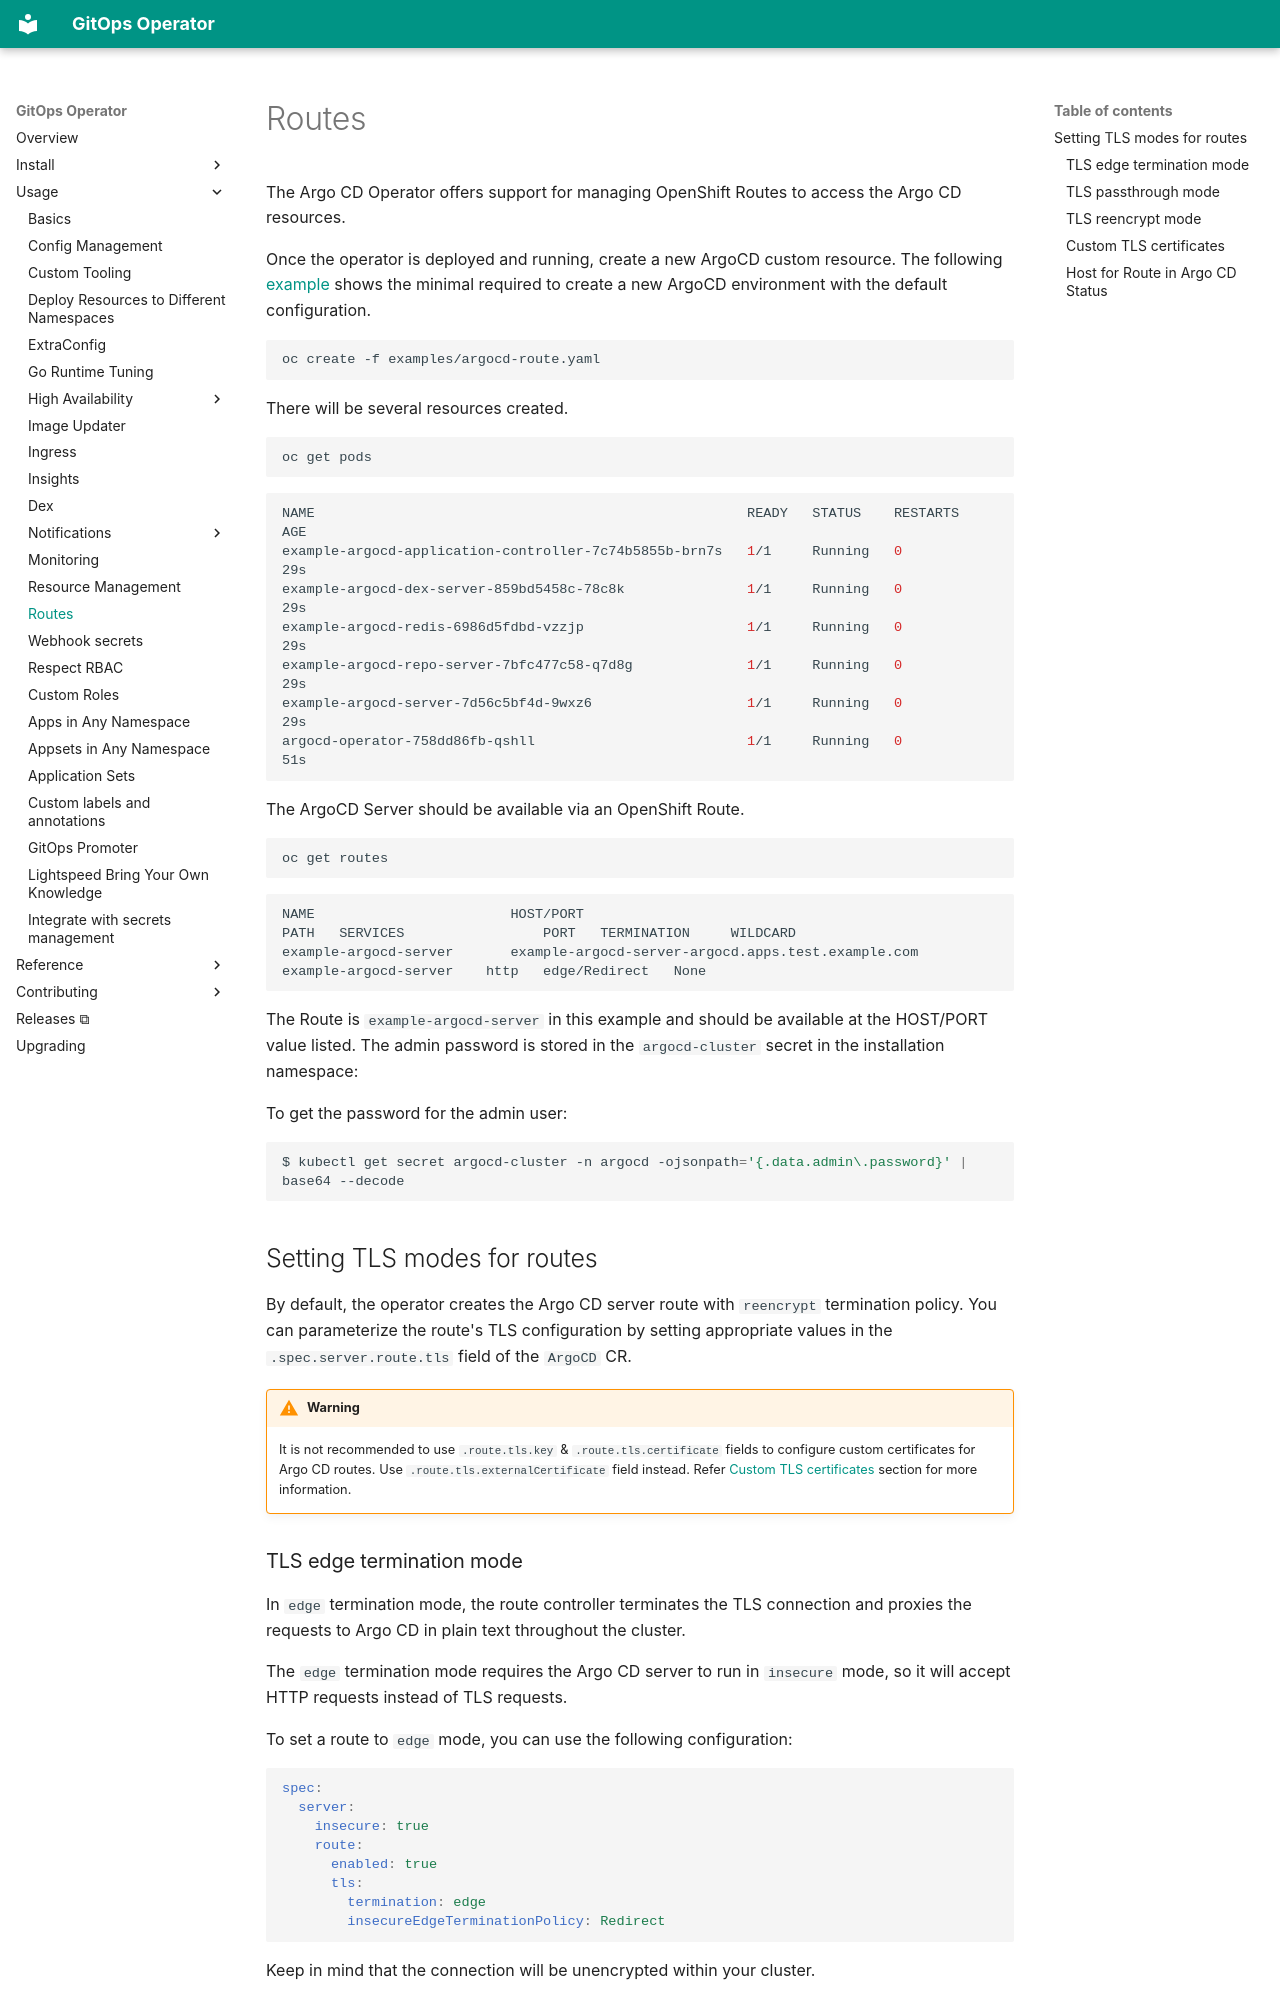

repository: redhat-developer/gitops-operator · page: usage/routes/index.html · generator: mkdocs

# Routes

The Argo CD Operator offers support for managing OpenShift Routes to access the Argo CD resources.

Once the operator is deployed and running, create a new ArgoCD custom resource.
The following [example](https://github.com/redhat-developer/gitops-operator/blob/master/examples/argocd-route.yaml) shows the minimal required to create a new ArgoCD
environment with the default configuration.

``` bash
oc create -f examples/argocd-route.yaml
```

There will be several resources created.

``` bash
oc get pods
```

``` bash
NAME                                                     READY   STATUS    RESTARTS   AGE
example-argocd-application-controller-7c74b5855b-brn7s   1/1     Running   0          29s
example-argocd-dex-server-859bd5458c-78c8k               1/1     Running   0          29s
example-argocd-redis-6986d5fdbd-vzzjp                    1/1     Running   0          29s
example-argocd-repo-server-7bfc477c58-q7d8g              1/1     Running   0          29s
example-argocd-server-7d56c5bf4d-9wxz6                   1/1     Running   0          29s
argocd-operator-758dd86fb-qshll                          1/1     Running   0          51s
```

The ArgoCD Server should be available via an OpenShift Route.

``` bash
oc get routes
```

``` bash
NAME                        HOST/PORT                                               PATH   SERVICES                 PORT   TERMINATION     WILDCARD
example-argocd-server       example-argocd-server-argocd.apps.test.example.com              example-argocd-server    http   edge/Redirect   None
```

The Route is `example-argocd-server` in this example and should be available at the HOST/PORT value listed. The admin 
password is stored in the `argocd-cluster` secret in the installation namespace:

To get the password for the admin user:

```shell
$ kubectl get secret argocd-cluster -n argocd -ojsonpath='{.data.admin\.password}' | base64 --decode
```

## Setting TLS modes for routes

By default, the operator creates the Argo CD server route with `reencrypt` termination policy. You can parameterize the route's TLS configuration by setting appropriate values in the `.spec.server.route.tls` field of the `ArgoCD` CR.

!!! warning
    It is not recommended to use `.route.tls.key` & `.route.tls.certificate` fields to configure custom certificates for Argo CD routes. Use `.route.tls.externalCertificate` field instead. Refer [Custom TLS certificates](#custom-tls-certificates) section for more information.
